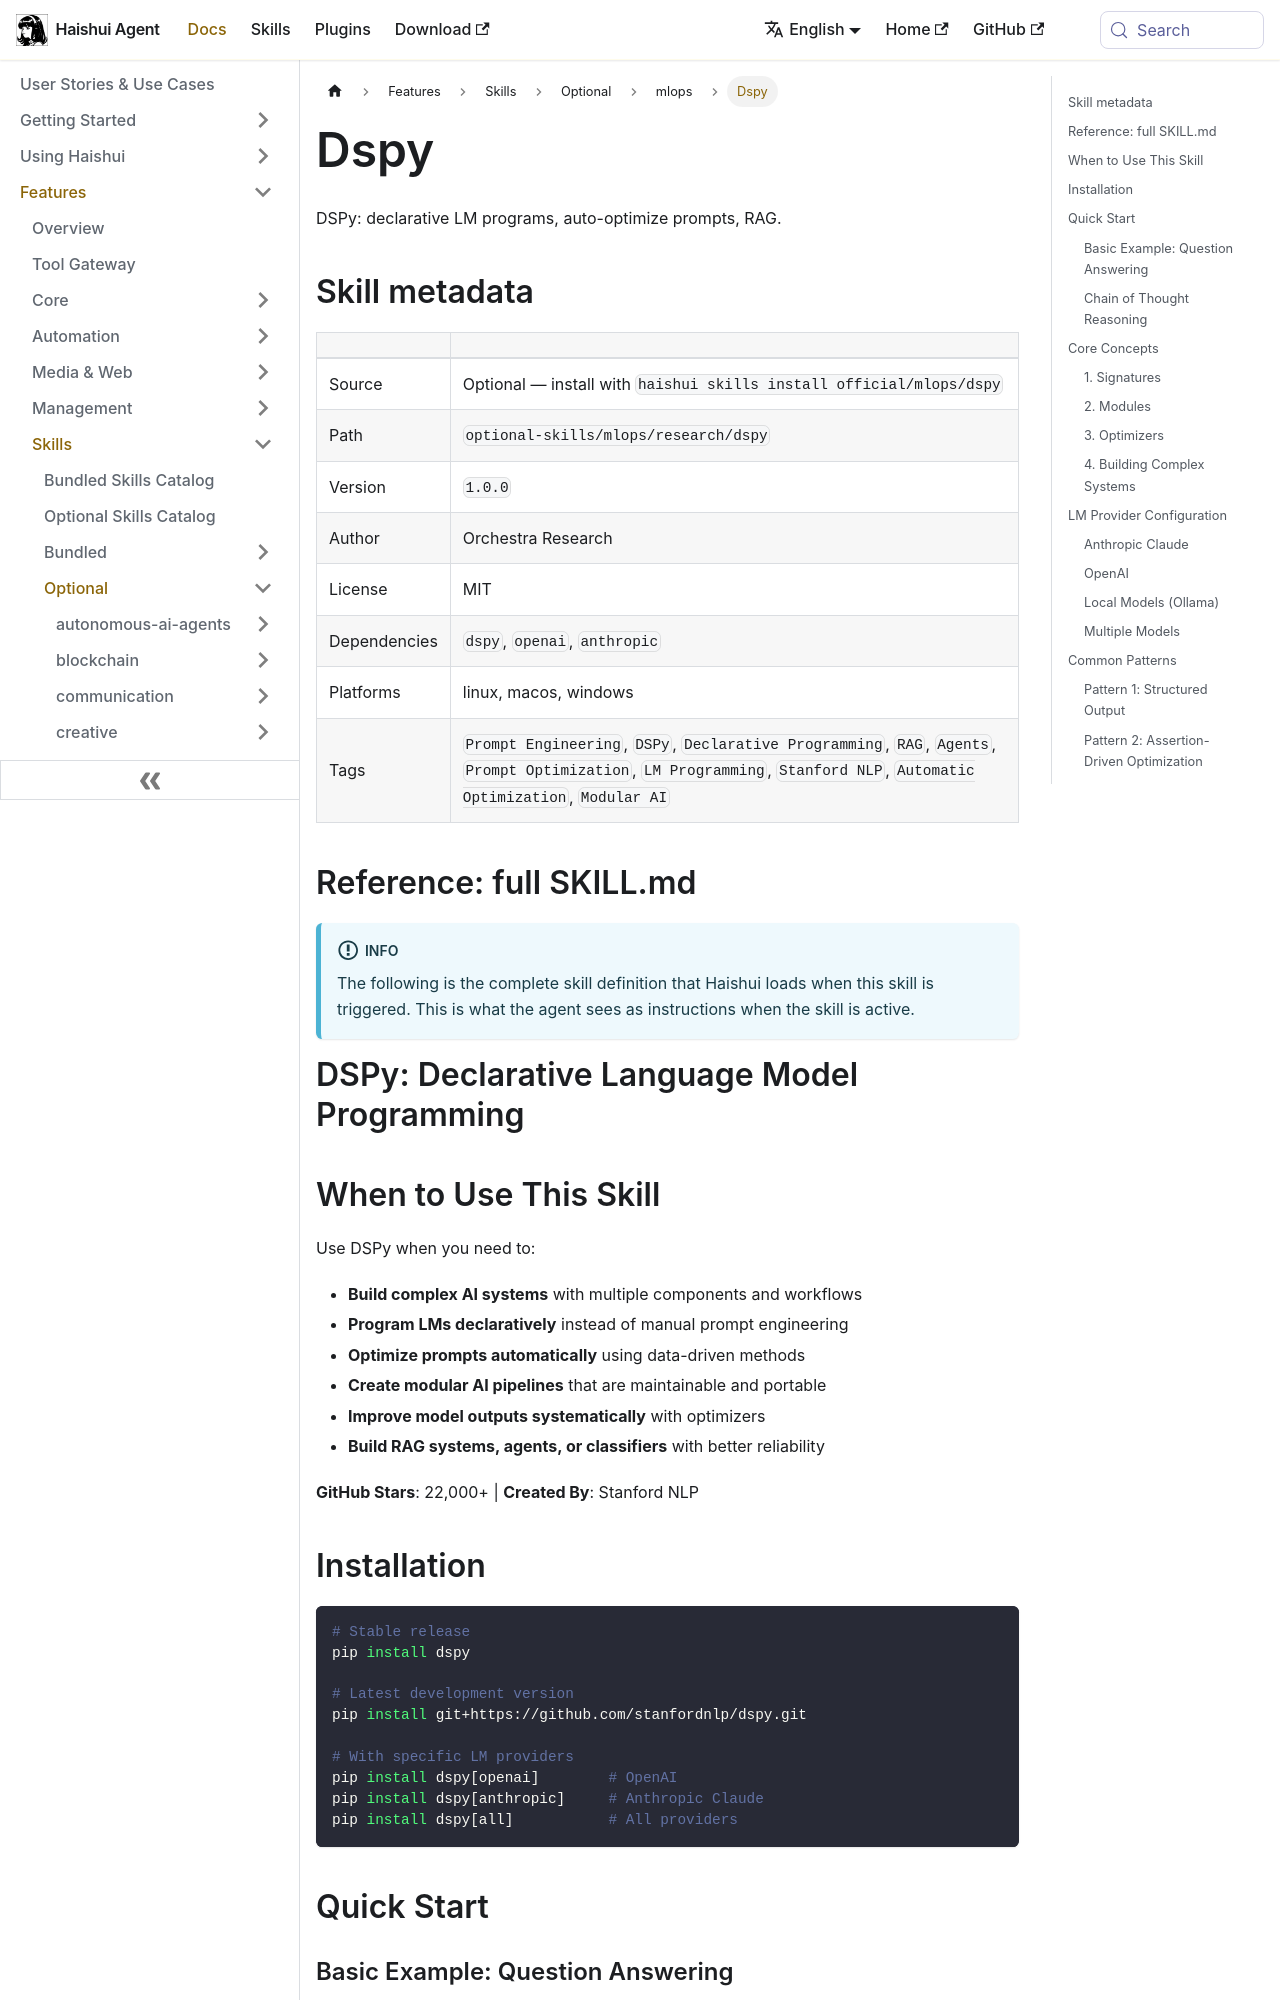

repository: aiqinghaiwork163/haishui-agent · page: docs/user-guide/skills/optional/mlops/mlops-research-dspy/index.html · generator: docusaurus

---
title: "Dspy — DSPy: declarative LM programs, auto-optimize prompts, RAG"
sidebar_label: "Dspy"
description: "DSPy: declarative LM programs, auto-optimize prompts, RAG"
---

{/* This page is auto-generated from the skill's SKILL.md by website/scripts/generate-skill-docs.py. Edit the source SKILL.md, not this page. */}

# Dspy

DSPy: declarative LM programs, auto-optimize prompts, RAG.

## Skill metadata

| | |
|---|---|
| Source | Optional — install with `haishui skills install official/mlops/dspy` |
| Path | `optional-skills/mlops/research/dspy` |
| Version | `1.0.0` |
| Author | Orchestra Research |
| License | MIT |
| Dependencies | `dspy`, `openai`, `anthropic` |
| Platforms | linux, macos, windows |
| Tags | `Prompt Engineering`, `DSPy`, `Declarative Programming`, `RAG`, `Agents`, `Prompt Optimization`, `LM Programming`, `Stanford NLP`, `Automatic Optimization`, `Modular AI` |

## Reference: full SKILL.md

:::info
The following is the complete skill definition that Haishui loads when this skill is triggered. This is what the agent sees as instructions when the skill is active.
:::

# DSPy: Declarative Language Model Programming

## When to Use This Skill

Use DSPy when you need to:
- **Build complex AI systems** with multiple components and workflows
- **Program LMs declaratively** instead of manual prompt engineering
- **Optimize prompts automatically** using data-driven methods
- **Create modular AI pipelines** that are maintainable and portable
- **Improve model outputs systematically** with optimizers
- **Build RAG systems, agents, or classifiers** with better reliability

**GitHub Stars**: 22,000+ | **Created By**: Stanford NLP

## Installation

```bash
# Stable release
pip install dspy

# Latest development version
pip install git+https://github.com/stanfordnlp/dspy.git

# With specific LM providers
pip install dspy[openai]        # OpenAI
pip install dspy[anthropic]     # Anthropic Claude
pip install dspy[all]           # All providers
```

## Quick Start
